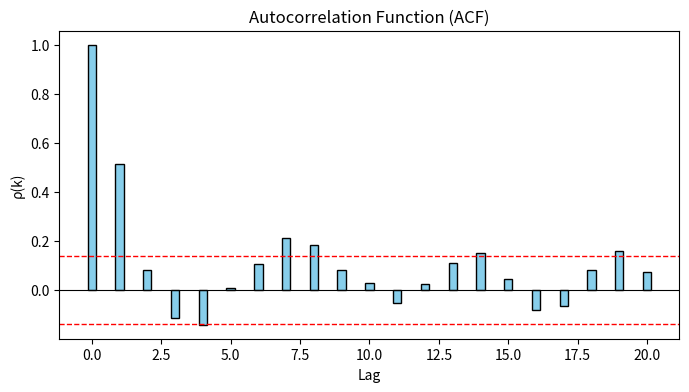
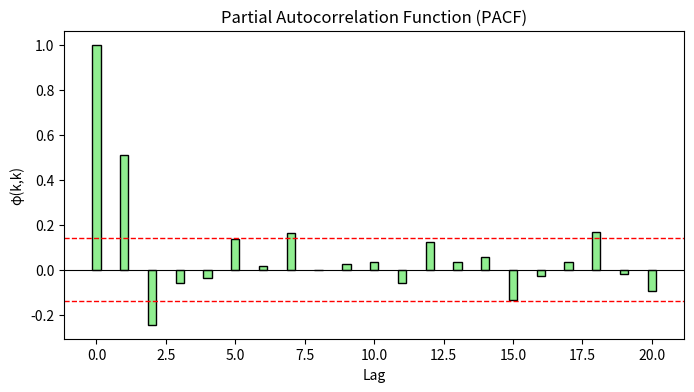

Reproduce these figures in Python, in order.
import numpy as np
import matplotlib.pyplot as plt


class TimeSeries:
    """Generic time series container with basic analysis tools."""

    def __init__(self, series: np.ndarray):
        self.series = series

    def first_difference(self, d: int):
        """Apply d-th order differencing (supports d=0,1,2)."""
        if d == 0:
            return TimeSeries(self.series)
        elif d == 1:
            series = self.series[1:] - self.series[:-1]
            return TimeSeries(series)
        elif d == 2:
            series = self.series[2:] - 2 * self.series[1:-1] + self.series[:-2]
            return TimeSeries(series)
        else:
            raise NotImplementedError("This method supports only d = 0, 1, or 2.")

    def autocorrelation(self, k: int) -> float:
        """Compute autocorrelation at lag k."""
        y = self.series
        y_mean = np.mean(y)
        N = len(y)
        if k >= N:
            return np.nan
        num = float(np.sum((y[k:] - y_mean) * (y[:-k] - y_mean)))
        den = float(np.sum((y - y_mean) ** 2))
        return num / den

    def compute_acf(self, max_lag: int) -> np.ndarray:
        """Compute ACF up to max_lag."""
        acf_vals = [1.0]
        for k in range(1, max_lag + 1):
            acf_vals.append(self.autocorrelation(k))
        return np.array(acf_vals)

    def compute_pacf(self, max_lag: int) -> np.ndarray:
        """Compute PACF using Durbin-Levinson algorithm."""
        acf = self.compute_acf(max_lag)
        pacf = np.zeros(max_lag + 1)
        phi = np.zeros((max_lag + 1, max_lag + 1))
        pacf[0] = 1

        for k in range(1, max_lag + 1):
            if k == 1:
                phi[k, k] = acf[1]
            else:
                num = acf[k] - np.sum(phi[k - 1, 1:k] * acf[k - 1 : 0 : -1])
                den = 1 - np.sum(phi[k - 1, 1:k] * acf[1:k])
                phi[k, k] = num / den
                for j in range(1, k):
                    phi[k, j] = phi[k - 1, j] - phi[k, k] * phi[k - 1, k - j]
            pacf[k] = phi[k, k]

        return pacf

    def plot_ACF(self, max_lag: int = 20):
        """Plot ACF with confidence interval."""
        acf_vals = self.compute_acf(max_lag)
        lags = np.arange(0, max_lag + 1)
        plt.figure(figsize=(8, 4))
        plt.bar(lags, acf_vals, width=0.3, color="skyblue", edgecolor="k")
        plt.axhline(y=0, color="black", linewidth=0.8)
        conf = 1.96 / np.sqrt(len(self.series))
        plt.axhline(y=conf, color="red", linestyle="--", linewidth=1)
        plt.axhline(y=-conf, color="red", linestyle="--", linewidth=1)
        plt.title("Autocorrelation Function (ACF)")
        plt.xlabel("Lag")
        plt.ylabel("ρ(k)")
        plt.show()

    def plot_PACF(self, max_lag: int = 20):
        """Plot PACF with confidence interval."""
        pacf_vals = self.compute_pacf(max_lag)
        lags = np.arange(0, max_lag + 1)
        plt.figure(figsize=(8, 4))
        plt.bar(lags, pacf_vals, width=0.3, color="lightgreen", edgecolor="k")
        plt.axhline(y=0, color="black", linewidth=0.8)
        conf = 1.96 / np.sqrt(len(self.series))
        plt.axhline(y=conf, color="red", linestyle="--", linewidth=1)
        plt.axhline(y=-conf, color="red", linestyle="--", linewidth=1)
        plt.title("Partial Autocorrelation Function (PACF)")
        plt.xlabel("Lag")
        plt.ylabel("φ(k,k)")
        plt.show()

    def cutoff(self, vals, conf, max_lag):
        """Find first lag where value falls below confidence interval."""
        for k in range(1, len(vals)):
            if abs(vals[k]) < conf:
                return k - 1
        return max_lag

    def estimate_arma_p_q(self, max_lag: int = 20):
        """Suggest AR and MA orders based on ACF and PACF of the series."""
        N = len(self.series)
        conf = 1.96 / np.sqrt(N)
        acf = self.compute_acf(max_lag)
        pacf = self.compute_pacf(max_lag)
        q = self.cutoff(acf, conf, max_lag)
        p = self.cutoff(pacf, conf, max_lag)
        return p, q


if __name__ == "__main__":
    # Example AR(2) simulation
    np.random.seed(0)
    n = 200
    eps = np.random.normal(size=n)
    series = np.zeros(n)
    for t in range(2, n):
        series[t] = 0.6 * series[t - 1] - 0.3 * series[t - 2] + eps[t]

    ts = TimeSeries(series)
    ts.plot_ACF(max_lag=20)
    ts.plot_PACF(max_lag=20)
    p, q = ts.estimate_arma_p_q(20)
    print("Suggested ARMA orders:", p, q)
